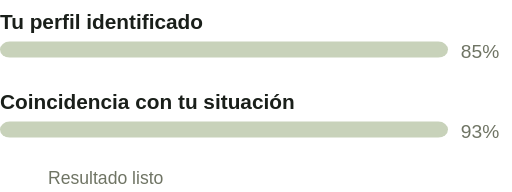
t = 0.00 s
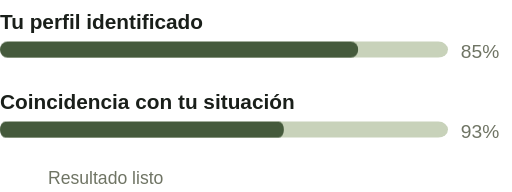
t = 1.00 s
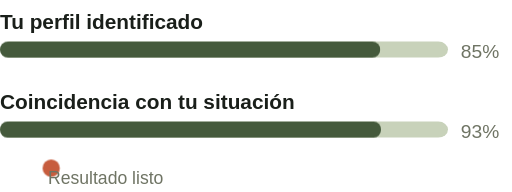
t = 1.25 s
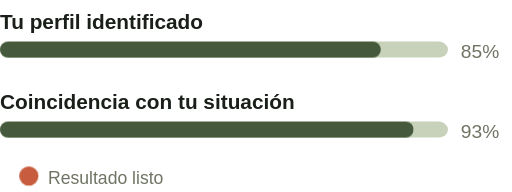
t = 1.50 s
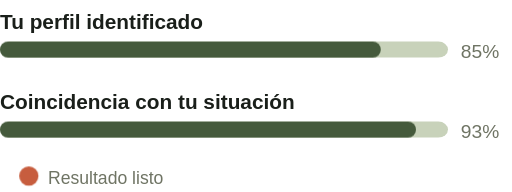
t = 1.75 s
t = 2.00 s: frame unchanged from t = 1.75 s, image omitted

The animated SVG that drew these frames (rendered in a browser with its animation timeline set to each time). Animation: 2 CSS @keyframes rules; one cycle of 2.00 s.

<svg xmlns="http://www.w3.org/2000/svg" viewBox="0 0 320 120" width="320" height="120">
  <style>
    .bar-bg { fill: #C8D2BA; rx: 6; }
    .bar-fill { fill: #455A3C; animation: growBar 1s ease 0.3s both; transform-origin: left; transform: scaleX(0); }
    .label { font-family: Manrope, sans-serif; font-size: 13px; fill: #1A1F1A; font-weight: 600; }
    .pct   { font-family: Manrope, sans-serif; font-size: 12px; fill: #6F7464; }
    .dot { fill: #C75D3E; animation: popIn 0.4s ease both; transform-origin: center; transform: scale(0); }
    @keyframes growBar { to { transform: scaleX(1); } }
    @keyframes popIn   { to { transform: scale(1); } }
  </style>
  <!-- Row 1 -->
  <text class="label" x="0" y="18">Tu perfil identificado</text>
  <rect class="bar-bg" x="0" y="26" width="280" height="10" rx="5"/>
  <rect class="bar-fill" x="0" y="26" width="238" height="10" rx="5" style="animation-delay:0.3s"/>
  <text class="pct" x="288" y="36">85%</text>
  <!-- Row 2 -->
  <text class="label" x="0" y="68">Coincidencia con tu situación</text>
  <rect class="bar-bg" x="0" y="76" width="280" height="10" rx="5"/>
  <rect class="bar-fill" x="0" y="76" width="260" height="10" rx="5" style="animation-delay:0.6s"/>
  <text class="pct" x="288" y="86">93%</text>
  <!-- Dot indicator -->
  <circle class="dot" cx="18" cy="110" r="6" style="animation-delay:1s"/>
  <text font-family="Manrope,sans-serif" font-size="11" fill="#6F7464" x="30" y="115">Resultado listo</text>
</svg>
